Dataset: Dataset (GitHub, kamalchhetri24/Plant_disease_classification). Classes: apple black rot, apple healthy, corn healthy, corn leaf spot, pepper healthy, potato early blight, strawberry leaf scorch, tomato early blight.

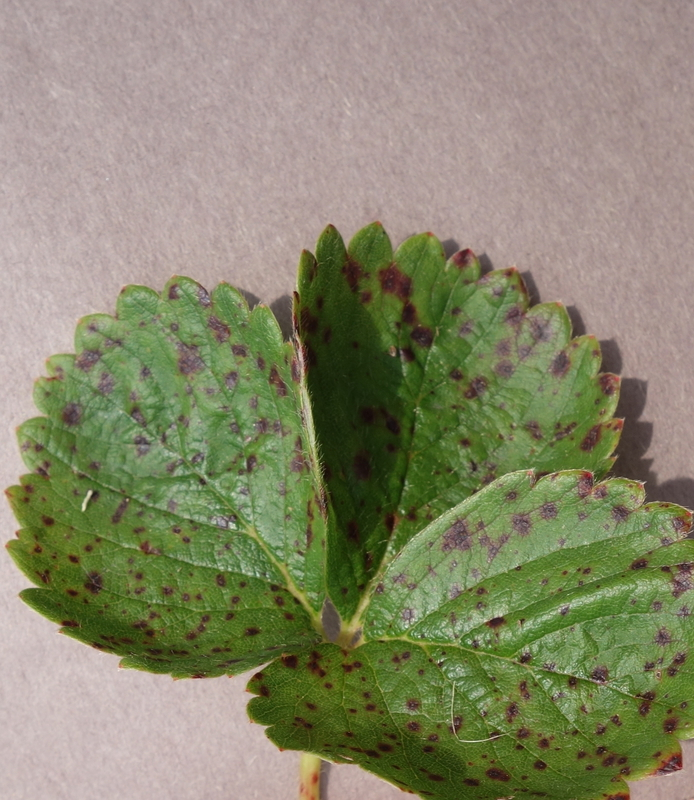
Label: strawberry leaf scorch

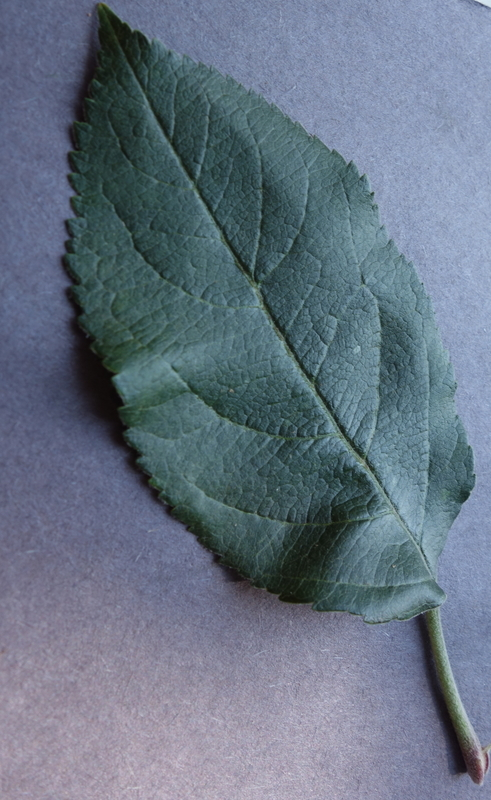
Label: apple healthy

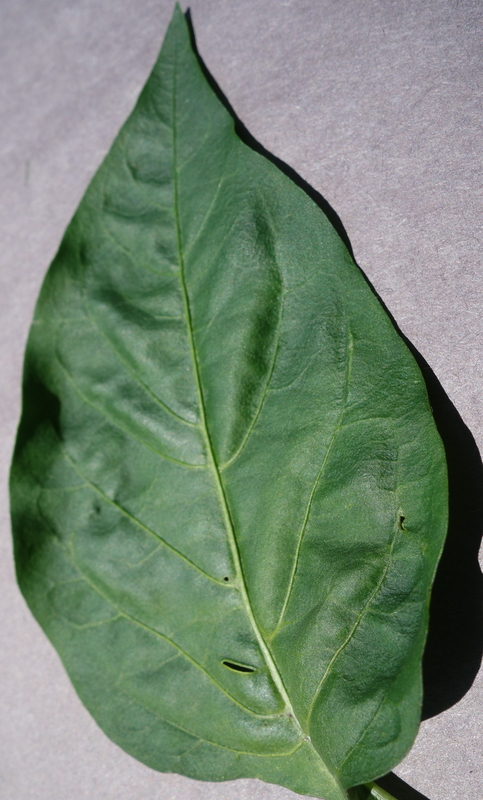
Label: pepper healthy

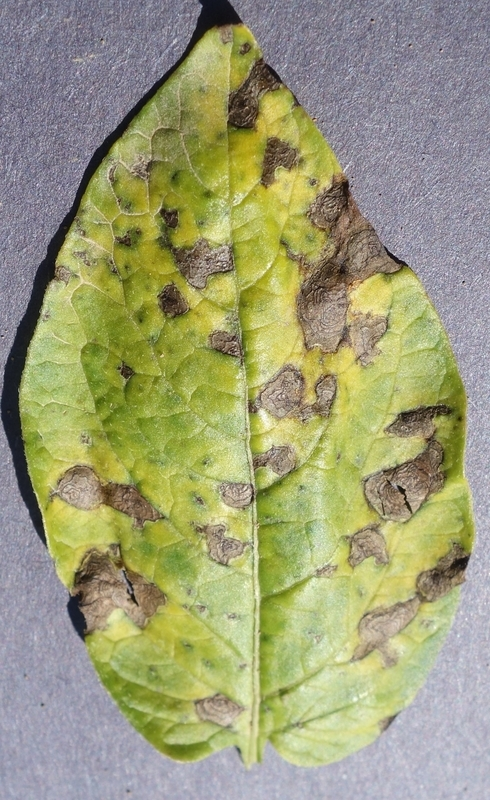
Label: potato early blight

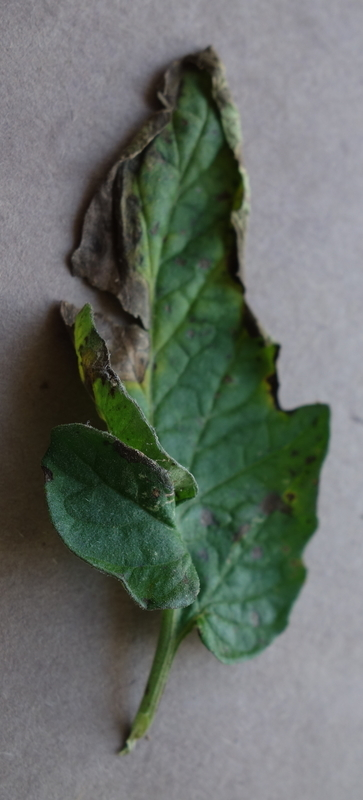
Label: tomato early blight

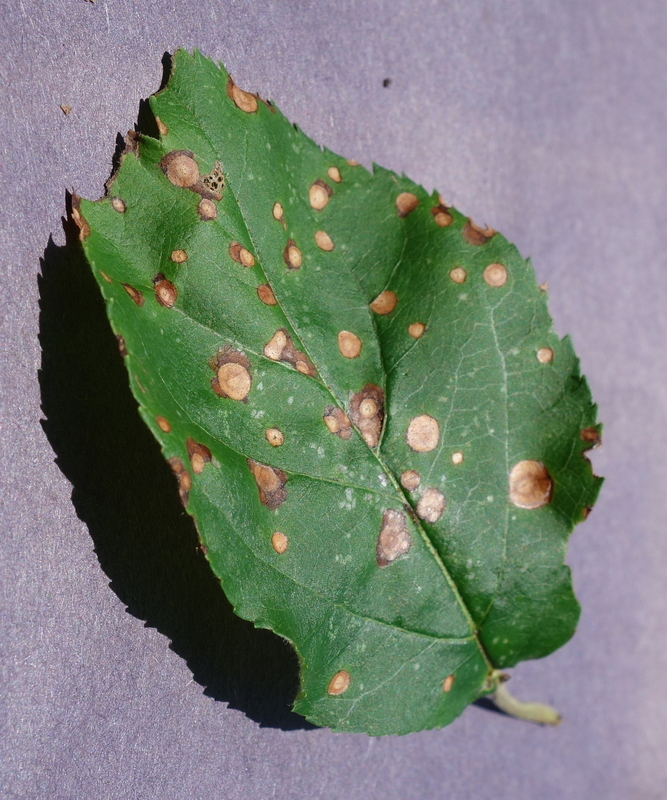
Label: apple black rot
